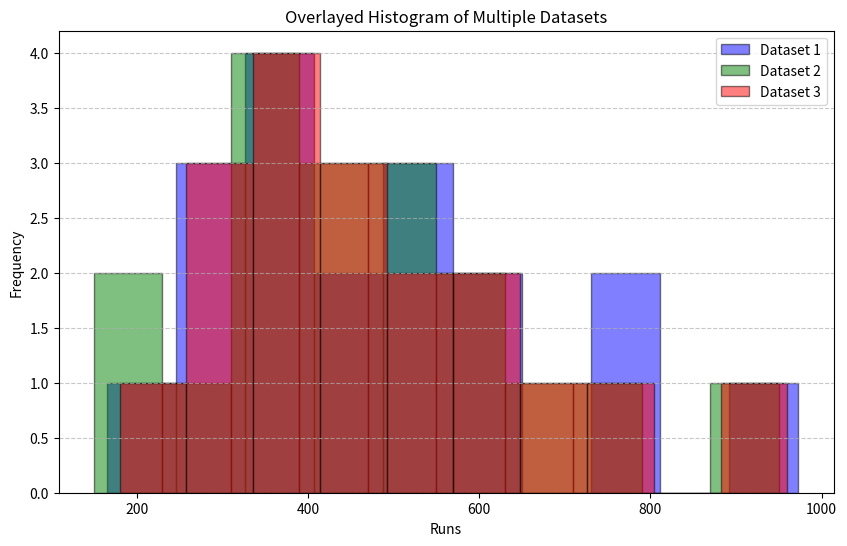

Recreate this plot in Python.
import matplotlib.pyplot as plt

# Example datasets (runs in different ranges)
dataset1 = [165, 246, 307, 557, 364, 634, 359, 505, 973, 308, 530, 464, 466, 405, 341, 639, 741, 731]
dataset2 = [150, 200, 250, 400, 350, 600, 370, 480, 950, 320, 520, 450, 470, 420, 360, 620, 700, 720]
dataset3 = [180, 260, 310, 540, 370, 620, 340, 490, 960, 300, 510, 460, 480, 410, 350, 630, 710, 740]

# Plot histogram with multiple datasets
plt.figure(figsize=(10,6))
plt.hist(dataset1, bins=10, alpha=0.5, label="Dataset 1", color="blue", edgecolor="black")
plt.hist(dataset2, bins=10, alpha=0.5, label="Dataset 2", color="green", edgecolor="black")
plt.hist(dataset3, bins=10, alpha=0.5, label="Dataset 3", color="red", edgecolor="black")

plt.title("Overlayed Histogram of Multiple Datasets")
plt.xlabel("Runs")
plt.ylabel("Frequency")
plt.legend()
plt.grid(axis='y', linestyle='--', alpha=0.7)
plt.show()
